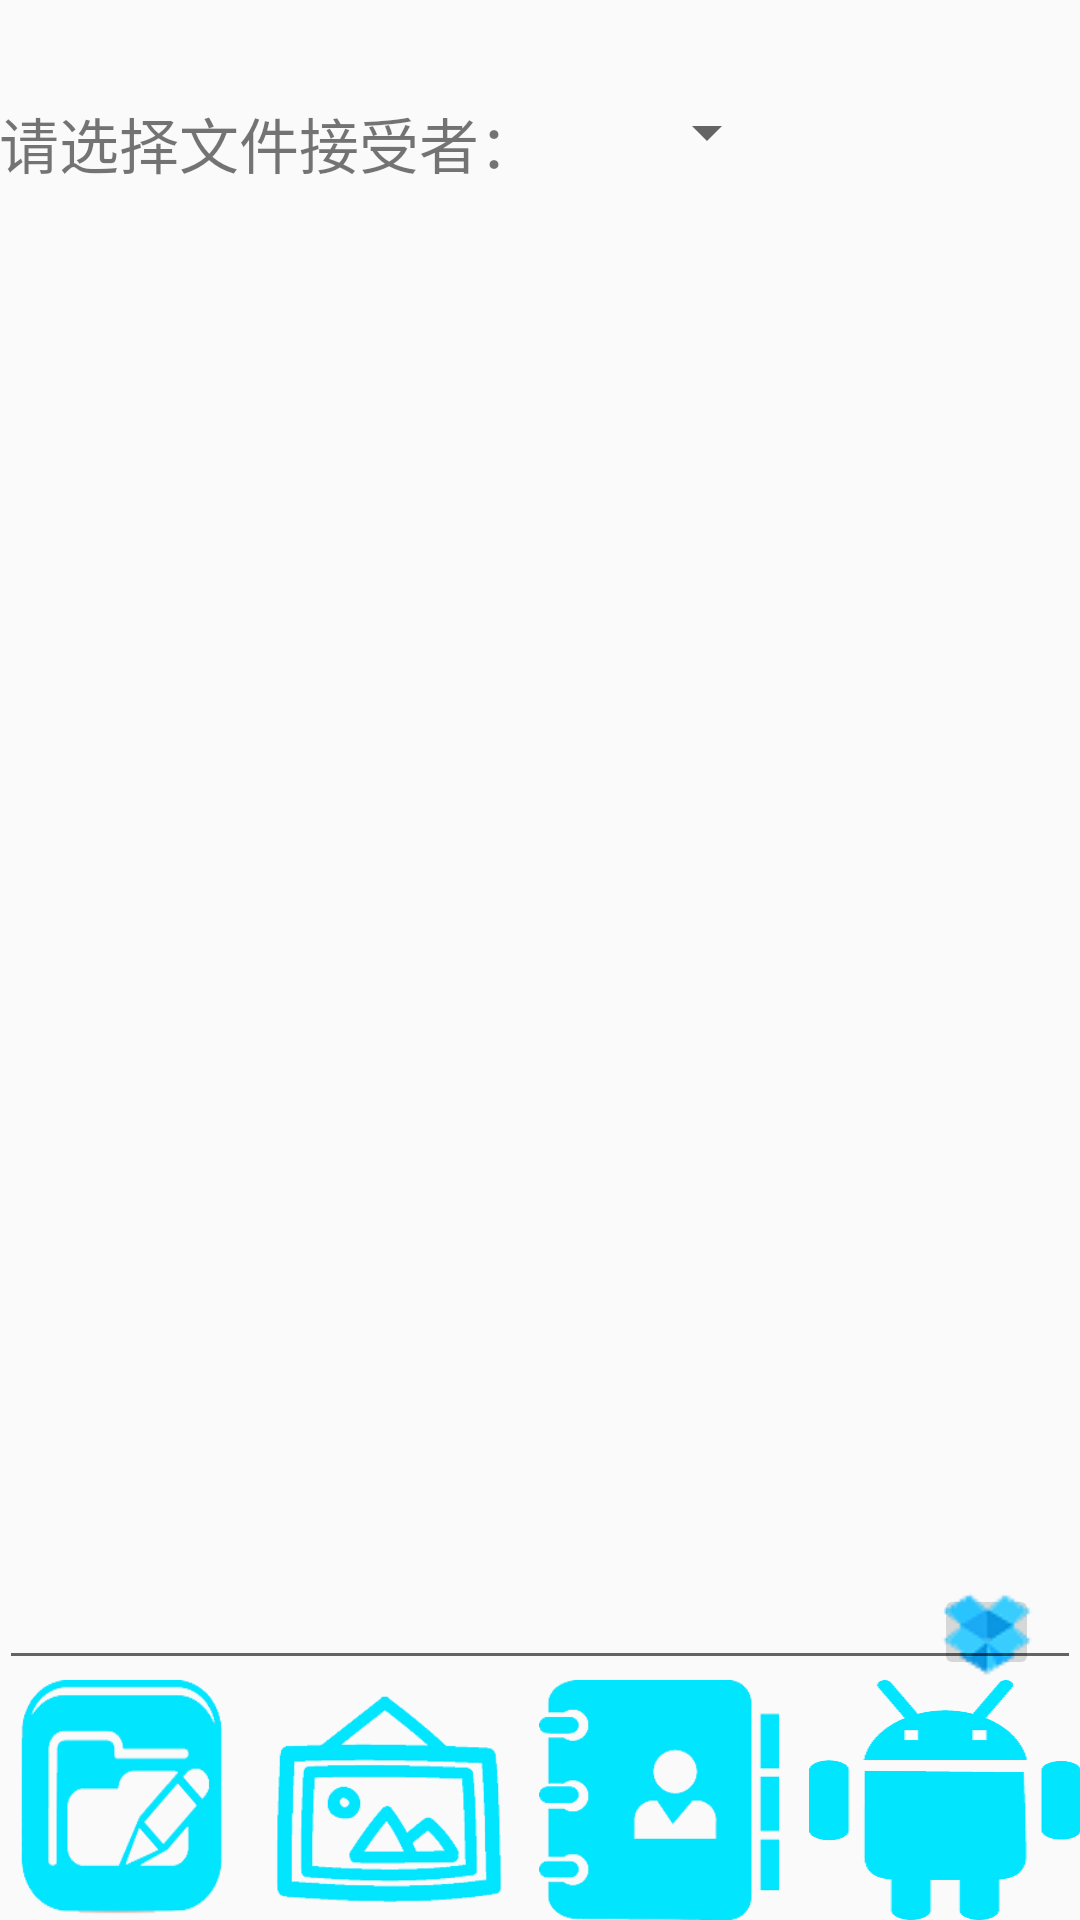

Reconstruct the res/layout file that produces this screen, plus the resources it refers to.
<!-- AndroidManifest.xml: application theme AppTheme -->
<!-- res/layout/activity_main.xml -->
<RelativeLayout xmlns:android="http://schemas.android.com/apk/res/android"
    xmlns:app="http://schemas.android.com/apk/res-auto"
    xmlns:tools="http://schemas.android.com/tools"
    android:layout_width="match_parent"
    android:layout_height="match_parent"
    android:paddingBottom="@dimen/activity_vertical_margin"
    android:paddingLeft="@dimen/activity_horizontal_margin"
    android:paddingRight="@dimen/activity_horizontal_margin"
    android:paddingTop="@dimen/activity_vertical_margin"
    tools:context=".MainActivity" >

    <TextView
        android:id="@+id/tvMsg"
        android:layout_width="match_parent"
        android:layout_height="wrap_content"
        android:layout_alignParentTop="true"
        android:focusable="false"
        android:focusableInTouchMode="false"
        android:textColor="#AAA" />

    <TextView
        android:id="@+id/hint1"
        android:layout_width="wrap_content"
        android:layout_height="wrap_content"
        android:layout_alignLeft="@+id/tvMsg"
        android:layout_below="@+id/tvMsg"
        android:layout_marginTop="14dp"
        android:text="@string/hint1"
        android:textSize="20sp" />

    <ImageButton
        android:contentDescription="@string/process"
        android:id="@+id/imagebtn_show_progress"
        android:layout_width="35dp"
        android:layout_height="32dp"
        android:src="@drawable/dropbox"
        android:layout_alignBottom="@+id/et"
        android:layout_alignParentRight="true"
        android:layout_alignParentEnd="true"
        android:layout_marginRight="14dp"
        android:layout_marginEnd="14dp" />

    <EditText
        android:id="@+id/et"
        android:layout_width="match_parent"
        android:layout_height="300dp"
        android:layout_marginTop="17dp"
        android:clickable="false"
        android:ems="10"
        android:focusable="false"
        android:focusableInTouchMode="false"
        android:gravity="center_vertical|left|top"
        android:inputType="textMultiLine"
        android:longClickable="false"
        android:scrollbarAlwaysDrawVerticalTrack="true"
        android:scrollbarStyle="insideInset"
        android:scrollbars="vertical"
        android:textSize="15sp"
        android:layout_below="@+id/selectTarget"
        android:layout_alignParentLeft="true"
        android:layout_alignParentStart="true"
        android:layout_above="@+id/imgbtn_send_contacts" />

    <ImageButton
        android:layout_width="80dp"
        android:layout_height="80dp"
        android:scaleType="fitXY"
        android:background="@drawable/all_file"
        android:id="@+id/imgbtn_send_all_file"
        android:layout_alignParentLeft="true"
        android:layout_alignParentStart="true"
        android:layout_alignTop="@+id/imgbtn_send_album" />

    <ImageButton
        android:layout_width="80dp"
        android:layout_height="80dp"
        android:scaleType="fitXY"
        android:background="@drawable/contacts"
        android:id="@+id/imgbtn_send_contacts"
        android:layout_alignParentBottom="true"
        android:layout_toRightOf="@+id/imgbtn_send_album"
        android:layout_marginLeft="10dp"
        android:layout_marginStart="10dp" />

    <Spinner
        android:id="@+id/selectTarget"
        android:layout_width="80sp"
        android:layout_height="50sp"
        android:layout_below="@+id/tvMsg"
        android:layout_toRightOf="@+id/hint1"
        android:layout_toEndOf="@+id/hint1" />

    <ImageButton
        android:layout_width="80dp"
        android:layout_height="80dp"
        android:scaleType="fitXY"
        android:background="@drawable/album"
        android:id="@+id/imgbtn_send_album"
        android:layout_alignParentBottom="true"
        android:layout_toRightOf="@+id/imgbtn_send_all_file"
        android:layout_toEndOf="@+id/imgbtn_send_all_file"
        android:layout_marginLeft="10dp"
        android:layout_marginStart="10dp"
        />

    <ImageButton
        android:layout_width="84dp"
        android:layout_height="80dp"
        android:scaleType="fitXY"
        android:background="@drawable/application"
        android:id="@+id/imgbtn_send_app"
        android:layout_toRightOf="@+id/imgbtn_send_contacts"
        android:layout_toEndOf="@+id/imgbtn_send_contacts"
        android:layout_marginLeft="10dp"
        android:layout_marginStart="10dp"
        android:layout_alignParentBottom="true"
        android:layout_alignParentRight="true"
        android:layout_alignParentEnd="true" />

</RelativeLayout>
<!-- resources referenced by this layout -->
<resources>
  <!-- drawable album: png bitmap (drawable, 12025 bytes) -->
  <!-- drawable all_file: png bitmap (drawable, 11821 bytes) -->
  <!-- drawable application: png bitmap (drawable, 8452 bytes) -->
  <!-- drawable contacts: png bitmap (drawable, 9922 bytes) -->
  <!-- drawable dropbox: png bitmap (drawable, 4286 bytes) -->
  <string name="hint1">请选择文件接受者：</string>
  <string name="process">查看进度</string>
  <style name="AppTheme" parent="Theme.AppCompat.Light.DarkActionBar">
          
          <item name="colorPrimary">#4dffff</item>
          <item name="colorPrimaryDark">@color/colorPrimaryDark</item>
          <item name="colorAccent">@color/colorAccent</item>
      </style>
  <!-- not gathered from this repository: default colours our renderer supplied (Android Studio template values) -->
  <color name="colorPrimaryDark">#FF3700B3</color>
  <color name="colorAccent">#FF03DAC5</color>
</resources>
